Image classification data set "classification" (jshankarc/A-Smartphone-Assistance-for-Blind-Visually-Impaired-using-Deep-Learning on GitHub). Class labels (3): center, left, right.

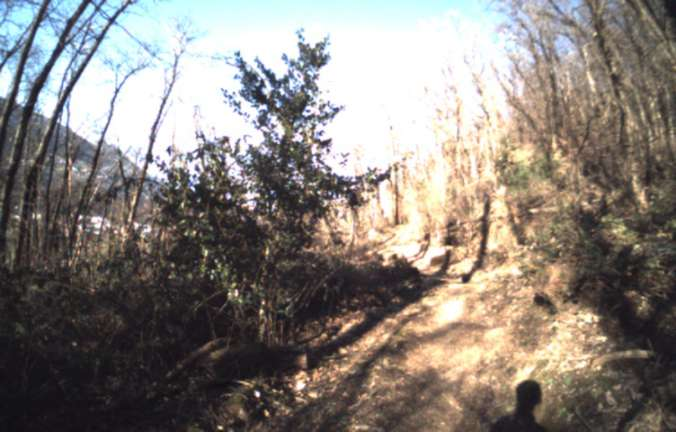
Label: left

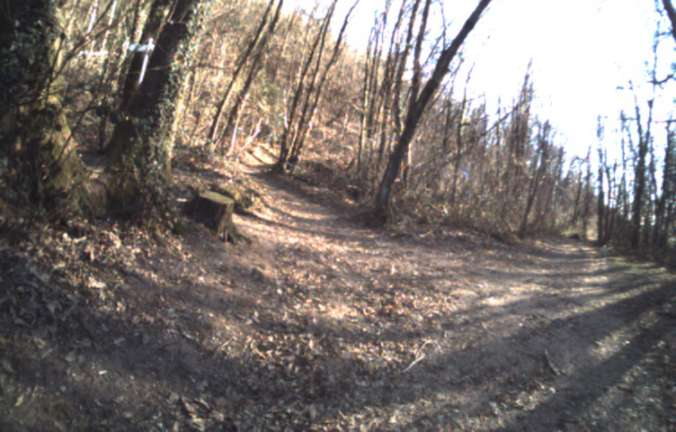
Label: left

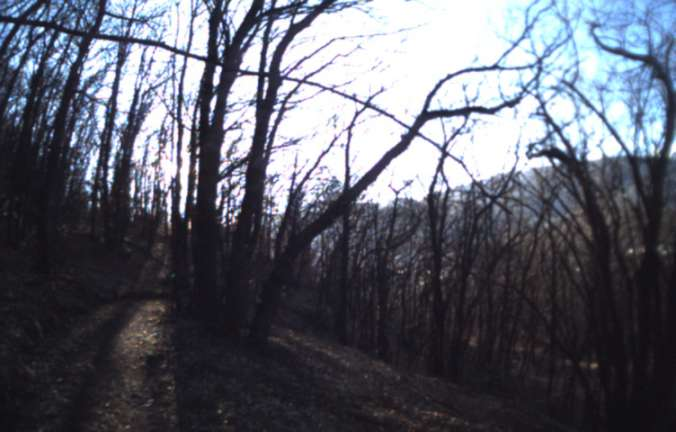
Label: right

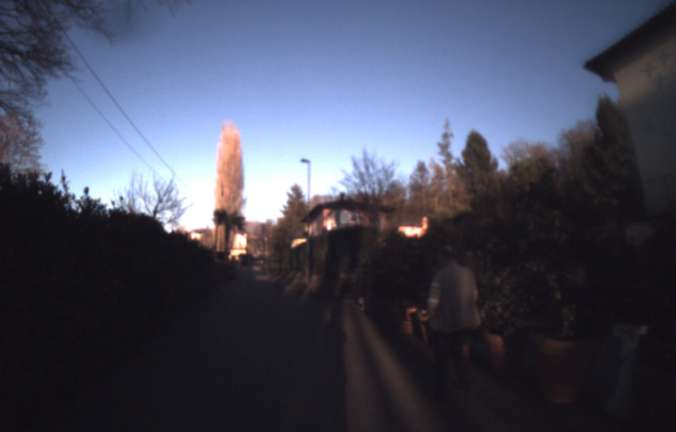
Label: center

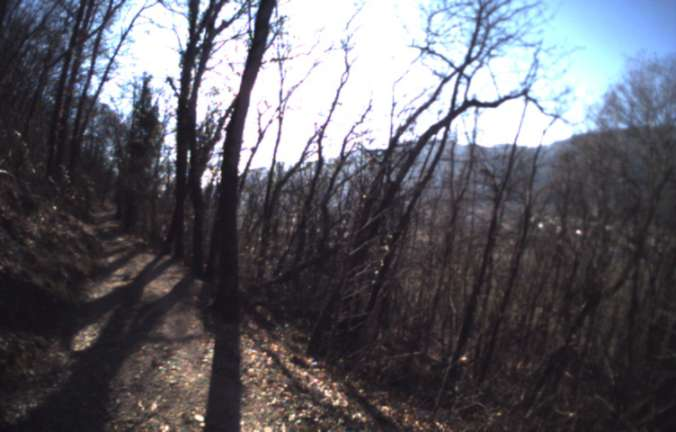
Label: right

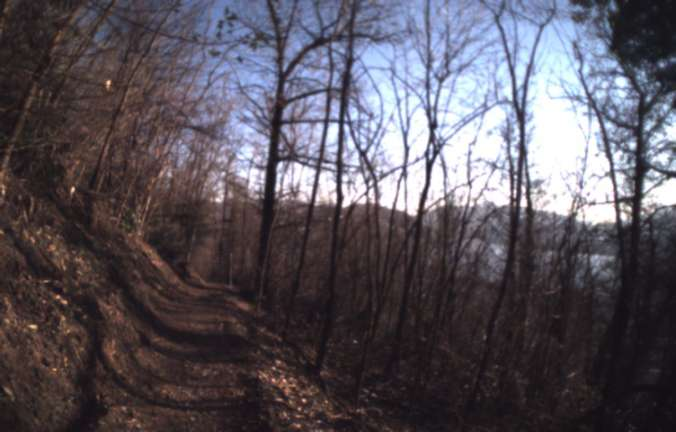
Label: center
